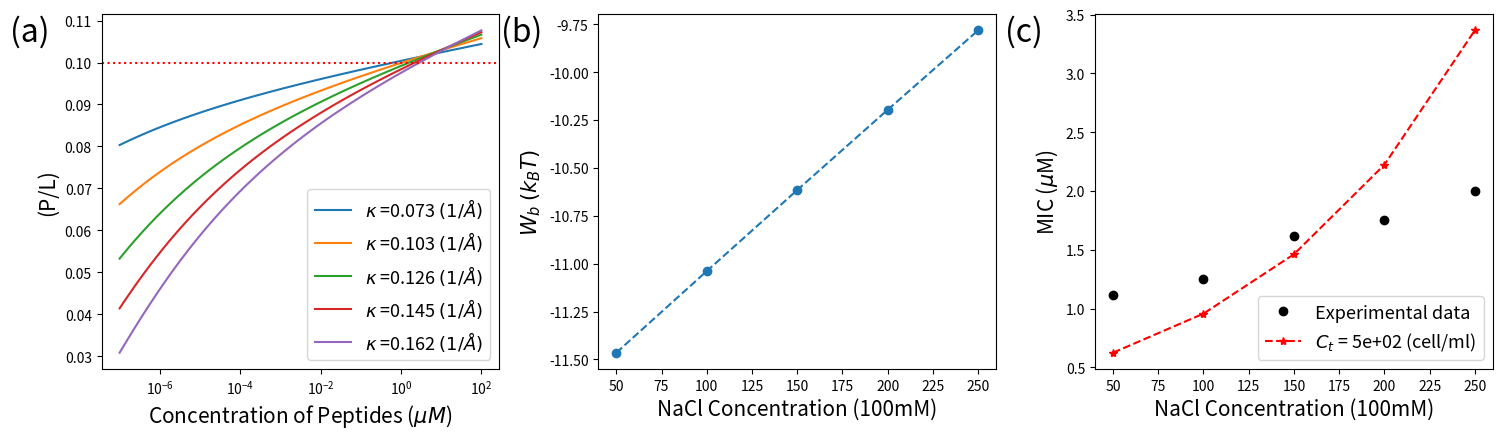

The matplotlib source for this figure:
#!/usr/bin/env python
# coding: utf-8
import numpy as np
import scipy.integrate as integrate
import scipy.special as special
from scipy.optimize import minimize
from scipy.optimize import fmin
import matplotlib.pyplot as plt
from itertools import chain

import warnings
warnings.filterwarnings("ignore")
import os
if not os.path.exists('plots/'):
    os.mkdir('plots')

# Define variables 
Eps         = 8.85e-12               # Vacuum permittivity(coloum^2/Jm)         
T           = 300                    # Tempreture (kelvin)
Kb          = 1.38*1e-23             # Boltzmann Constant (J/kelvin)
Dw          = 80                     # Water dielectric constant
NA          = 6.023*1e+23            # Avagadro's number
V           = 1e27                   # Total volume in (A^3) 
ele         = 1.6e-19                # Electron Charge
lb          = ele**2*1e10/(4*np.pi*Eps*Dw*Kb*T)   # Bejurium Length in meter (A)
V           = 1e27                   # Total volume in (A^3) 
KA          = 0.578                  # Stretch Modulus (KbT/A^2)

# Melittin or LL-37 peptide parameter
A_p         = 400                    # Area of peptide (A^2)
vp          = 33**3                  # volume of peptide in bulk A^3 
Q           = 6                      # Peptide charge for peptide LL-37
a0          = 71                     # Lipid area or Surface area per lipid


# # Salt concentration Mol to Debye Length conversion

def kp(n1,n2):  # Debye length conversion (monovalent + divalent Ions)
    # n1: monovalent (molar),n2: divalent (molar)
    convMg = 0.602 *10**(-3)                      #  convert Molar to molecules/A**3
    convNa = 0.602 *10**(-3)                      #  convert Molar to molecules/A**3
    n1, n2 = n1*convNa, n2*convMg 
    return np.sqrt(4 *np.pi *lb*(2*n1 + (2**2 + 2)* n2)) #  Inverse Debye length (A) 

def Dell(n1,n2): return 2 * (1/40 + kp(n2) *40)/(2/40 + kp(n2) * 40)/10  #  Dielectric discontinuity  

# Experimental data for NaCl and MIC 
NaCl_initial = [0.5 ,1.0, 1.5, 2.0, 2.5] # units [100mM]
MIC_NaCl = [ 1.12, 1.25, 1.62 ,1.75, 2 ] # units [µM]
NaCl_M =  [i*0.1 for i in NaCl_initial]  # units [M]
NaCl_mM = [i*100 for i in NaCl_initial]  # units [mM]

Mg_range = [5e-6 for _ in range(len(NaCl_M))] # units [M]

kappa_range=[]
for i,nacl in enumerate(NaCl_M):
    n1,n2 = nacl, Mg_range[i]
    kappa = kp(n1, n2)
    kappa_range.append(kappa)


# # Minimization method 
# Minimization method applied 
#Linearilzed PB equation (\phi<<1)

f_A = 0.59# Fraction of anionic lipids

def competeE(x):

    sig_p, sig_1, sig_2  = x[0], x[1], x[2]

    # Free energy 1-3: electrostatic energy terms
    # Free energy 1. Bound state of the peptides
    sig_net = (Q*sig_p) + sig_1 + 2*sig_2 - (f_A/a0)
    phi_0   = 2*(2*np.pi*lb*sig_net)/kappa
    f_el_S  = (sig_net *phi_0) # -((kappa/(np.pi*lb))*((1+(phi_small**2)/2)-1)) 

    # Free energy 2. Unbound state of the peptides
    sig_0    = -(f_A/a0)
    phi_00   = 2* (2*np.pi*lb*sig_0)/kappa
    f_el_S_0 = (sig_0 *phi_00 )# - ((kappa/(np.pi*lb))*((1+(phi_small_00**2)/2)-1))

    # Free energy 3. Free peptides in the solution
    r0      = 15   #radius of the peptide ([A] Angstrom)
    lambda2 = 0.126 # lambda2 = e^2/(4*eps*r0*kT)
    lambda3 = kappa*r0
    f_el_L = (2*Q**2*lambda2)/(1+lambda3)
#     f_el_L = (2*np.pi*Q**2 *lb)/(1+lambda3)/r0
    hydrophobic_E = -9 #in the unit of KbT 
    
    delF = f_el_S - f_el_S_0 - f_el_L*sig_p + hydrophobic_E*sig_p 
    
    # Entropic terms: 
    r1,r2 = 3.4,4.3;
    Ent_p = sig_p*np.log((sig_p*A_p)/(Cp*vp))-sig_p 
    Ent_1 = sig_1*np.log((sig_1*np.pi*r1**2)/(C1*3/4*np.pi*r1**3))-sig_1
    Ent_2 = sig_2*np.log((sig_2*np.pi*r2**2)/(C2*3/4*np.pi*r2**3))-sig_2

    return  delF + Ent_p + Ent_1+ Ent_2
    

def free_energy(Cp, Ct, C1, C2, X0):
    
    # free_energy minimize 
    
    # Cp: Bulk concentration of peptides
    # Ct: Bulk concentration of cells
    # C1, C2: Bulk concentration ions Na+ and Mg2+ respectively 
    # X0: initial guess for charge density values X0=[x1,x2,x3](=sig_p, sig_1, sig_2)
    
    bnds = [(0, 0.01),(0,1),(0, 1)]
    tolerance= 1e-12
    solution = minimize(competeE,X0, tol=tolerance, method = 'SLSQP',bounds =bnds)
    
    x = solution.x
    x1,x2,x3= x[0],x[1],x[2]
    return x1,x2,x3


def binding_E_wB(MIC ,CB, P_LI):
    # This function return binding energy for bacteria cell
    NA = 6.023*1e+23;           # Avagadro's number
    vp = 33**3;                 # Melittin random coil's volume
    Ap_ent = 400;               # Physical Area per peptide
    TresholdB = P_LI
    Ab = 2*6e-12*1e20           # Surface area of bacterium's membrane(twice of E-coli) (m^2*1e20 = A^2)
    alb = 71
    # Calculate Langmuir-like binding energy from one data set (MIC_Ct0 , Ct0_B) of full analysis
    MIC_Ct0 = MIC*((1e-6)*NA*(1e-27));
    wB = np.log((MIC_Ct0 - Ab/alb*TresholdB*CB)* vp*(1-Ap_ent/alb*TresholdB)/(Ap_ent/alb*TresholdB))
    return wB


# # Find Binding Energy & Map to Langmuir Mode
# Find Binidng Energy: 
Cp_range = np.logspace(-7,2, num=50) #Bulk concentration peptides range 
PL_B = 0.1 # Threshold value
X0 = [0.001,1e-5,1e-5]

BE_wB   = []
MIC_save = {'kappa': [], 'Cp':[],'Ct':[], 'P/L':[],'W_b':[],'x1':[],'x2':[],'x3':[]}

x1_list=[]
x2_list=[]
x3_list=[]
sig_p_list = []
sig_1_list = []
sig_2_list = []

plt.figure(figsize=(15,4.5))

ax1 = plt.subplot(1,3,1)
for i,kappa in enumerate(kappa_range):
    Ct_cell = 1*10**(2)
    C1_val = NaCl_M[i]
    C2_val = Mg_range[i]
    P_LI    = []
    for Cp_val in Cp_range:
        Cp = Cp_val*((1e-6)*NA*(1e-27))
        Ct = Ct_cell *1e-24
        C1 = C1_val*(1*NA*(1e-27))
        C2 = C2_val*(1*NA*(1e-27))
        x1,x2,x3= free_energy(Cp, Ct, C1, C2, X0)
        P_LI.append(x1*a0)
        x1_list.append(x1)
        x2_list.append(x2)
        x3_list.append(x3)
    P_LI = np.asarray(P_LI)
    idx = (np.abs(P_LI - PL_B)).argmin()
    W_b = binding_E_wB(Cp_range[idx] ,Ct, P_LI[idx])
    BE_wB.append(W_b)
    sig_p = x1_list[idx]
    sig_1 = x2_list[idx]
    sig_2 = x3_list[idx]
    sig_1_list.append(sig_1)
    sig_2_list.append(sig_2)
    print('MIC: Kappa = ',kappa ,'Cp = ',Cp_range[idx],' P/L = ',P_LI[idx], ' W_b = ',W_b)
    print(' sig_p =', sig_p, ' sig1 =', sig_1, ' sig2 =', sig_2)
    print()

    MIC_save['kappa'].append(kappa)
    MIC_save['Cp'].append(Cp_range[idx])
    MIC_save['Ct'].append(Ct_cell)
    MIC_save['P/L'].append(P_LI[idx])
    MIC_save['W_b'].append(W_b)

    plt.plot(Cp_range,P_LI,label=r'$\kappa$ =%1.3f $(1/{\AA})$'%kappa)    
plt.xscale('log')
plt.axhline(y=PL_B, color='r', linestyle=':')
plt.ylabel('(P/L)', fontsize = 15)
plt.xlabel('Concentration of Peptides ($\mu M$)', fontsize = 15)
plt.legend( fontsize = 13)    
plt.text(-0.23,.925,"(a)",fontsize=23, transform=ax1.transAxes)
    
ax2 = plt.subplot(1,3,2)
plt.plot(NaCl_mM,BE_wB,'--o')
plt.xlabel('NaCl Concentration (100mM)' , fontsize = 15)
plt.ylabel('$W_b$ $(k_B T)$', fontsize = 15)
plt.text(-0.245,.925,"(b)",fontsize=23, transform=ax2.transAxes)


# Langmuir model mapping
A_p = 400           # Amstrong square
v_p = 33**3         # Amstrong cubic
A_B = 400           # Amstrong square (Surface area of each cells)
A_H = A_B           # Amstrong square
a_B = 71            # Amstrong square (Area of each lipids)
a_H = 74            # Angstrom square 
A_t = 12*10**8      # Ah and Ab
At  = 12*10**8       # Ah and Ab

# Preliminary Constant values
avo_con = 6.023*10**23 #Avogadro constant
mu_M_unit = 10**-6*avo_con *10**-27 
unit =10**-24 #(unit conversion)

def MIC_non_competitive_membrane(CB, w_B, PL_B):    

    MIC_0 = 1/v_p* A_B/a_B * PL_B /(1-  A_B/a_B * PL_B)*(np.exp(w_B))
    eq1   = (PL_B*At/a_B ) *CB*unit +  MIC_0
    Cp    = eq1/mu_M_unit
    
    return Cp

# Combine Sattar's Data at different salt concentrations:
ax3 = plt.subplot(1,3,3)

plt.plot(NaCl_mM, MIC_NaCl,'o',label='Experimental data',color='k')

CB_range = [5*10**(i) for i in range(2,3,2)]
for CB in CB_range: 
    MIC_values=[]
    for i, w_B in enumerate(MIC_save['W_b']):
        MIC_values.append(MIC_non_competitive_membrane(CB,w_B,PL_B))
    plt.plot(NaCl_mM, MIC_values,'--',label=r'$C_t$ = %1.0e (cell/ml)'%(CB), marker='*',color='red')
    plt.xlabel('NaCl Concentration (100mM)' , fontsize = 15)
    plt.ylabel('MIC ($\mu$M)', fontsize = 15)
plt.legend( fontsize = 13,loc='lower right')    
plt.text(-0.225,.925,"(c)",fontsize=23, transform=ax3.transAxes)    
    
plt.tight_layout()
plt.savefig('plots/'+('Outer_layer_PL_01_minimization')+'.pdf',bbox_inches='tight')
plt.show()

print('sig_p = ',sig_p,'  sig_1 = ',sig_1,'  sig_2 = ',sig_2)
print('sig_0*0.1 = ',(f_A/a0)*0.1)
print('sig_net   = ',(Q*x1) + sig_1 + 2*sig_2 - (f_A/a0))

